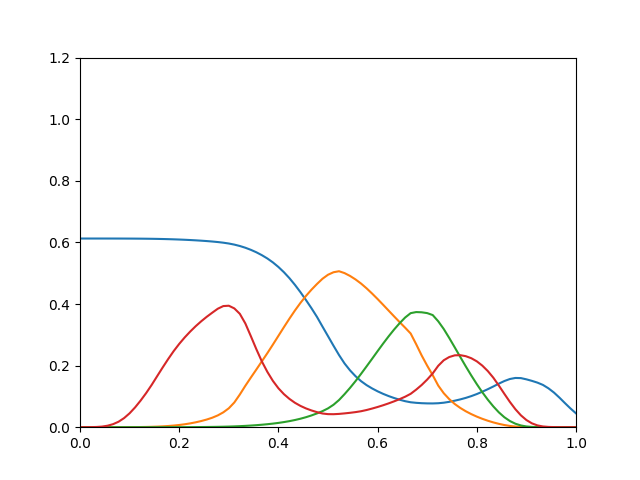

Values plotted in this chart, from the file beside it:
0.6126, 9.148e-10, 7.064e-14, 1.648e-05
0.6126, 1.675e-08, 2.376e-12, 7.374e-05
0.6126, 1.262e-07, 3.456e-11, 0.000259
0.6126, 6.889e-07, 3.316e-10, 0.0007368
0.6126, 3.028e-06, 2.305e-09, 0.001991
0.6126, 1.062e-05, 1.168e-08, 0.004825
0.6125, 2.569e-05, 4.171e-08, 0.00984
0.6125, 5.431e-05, 1.275e-07, 0.01784
0.6124, 0.0001064, 3.48e-07, 0.02957
0.6124, 0.0001932, 8.487e-07, 0.04518
0.6123, 0.0003283, 1.872e-06, 0.06438
0.6121, 0.0005272, 3.799e-06, 0.08651
0.6119, 0.0008093, 7.212e-06, 0.1107
0.6117, 0.001234, 1.317e-05, 0.1372
0.6114, 0.00186, 2.299e-05, 0.1657
0.611, 0.002713, 3.824e-05, 0.1939
0.6105, 0.003846, 6.112e-05, 0.2213
0.61, 0.005315, 9.429e-05, 0.2471
0.6093, 0.007182, 0.0001407, 0.2704
0.6085, 0.009518, 0.0002039, 0.2915
0.6077, 0.0124, 0.0002876, 0.3106
0.6067, 0.0159, 0.0003963, 0.3281
0.6056, 0.02002, 0.000534, 0.3439
0.6043, 0.02492, 0.0007064, 0.3585
0.6029, 0.03079, 0.0009221, 0.3718
0.6012, 0.03831, 0.001198, 0.3846
0.5991, 0.04822, 0.001557, 0.3933
0.5964, 0.06141, 0.002023, 0.3944
0.5928, 0.08025, 0.002629, 0.3857
0.5883, 0.1061, 0.003378, 0.3681
0.5827, 0.1344, 0.004279, 0.3369
0.5759, 0.1612, 0.005341, 0.2956
0.5679, 0.1873, 0.006578, 0.2532
0.5585, 0.2139, 0.008022, 0.2135
0.5477, 0.2405, 0.009696, 0.1795
0.535, 0.2682, 0.01165, 0.1504
0.5202, 0.2965, 0.01393, 0.1265
0.5032, 0.3248, 0.0166, 0.1073
0.4839, 0.3524, 0.0197, 0.09192
0.4621, 0.3789, 0.02332, 0.07927
0.4384, 0.4035, 0.02753, 0.06916
0.4129, 0.4261, 0.03245, 0.061
0.3863, 0.4465, 0.03819, 0.0544
0.3581, 0.465, 0.04477, 0.04889
0.3266, 0.4819, 0.05214, 0.04447
0.2957, 0.4949, 0.06111, 0.04241
0.2645, 0.5031, 0.07287, 0.04221
0.2343, 0.5064, 0.08822, 0.04317
0.207, 0.5003, 0.1073, 0.04482
0.1845, 0.4911, 0.1277, 0.04674
0.1655, 0.4797, 0.1497, 0.04901
0.1495, 0.4663, 0.1732, 0.05185
0.1366, 0.4509, 0.1975, 0.0558
0.1259, 0.434, 0.2221, 0.0605
0.1165, 0.4161, 0.2469, 0.06562
0.1083, 0.3975, 0.2714, 0.07124
0.1011, 0.3785, 0.295, 0.07734
0.09474, 0.3597, 0.3172, 0.08398
0.0892, 0.3411, 0.3377, 0.09115
0.08443, 0.323, 0.3561, 0.09899
0.08094, 0.3042, 0.3703, 0.1084
... 30 more rows
